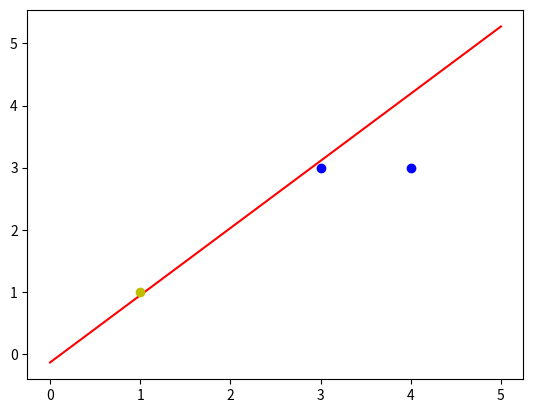

Source code (Python):
import numpy as np
import matplotlib.pyplot as plt
# 输入数据
X = np.array([[1, 3, 3],
              [1, 4, 3],
              [1, 1, 1]])
# 存为标签（一一对应数据，（3，3）（4，3）是1 （1，1）是-1）
Y = np.array([1, 1, -1])
# 随机权值，三行一列，取值范围（-1，1）
W = (np.random.random(3) - 0.5) * 2
print('W=', W)
# 设置学习率
lr = 0.10
# 设置迭代次数
n = 0
# 设置输出值
O = 0
def update():
    global X, Y, W, lr, n
    n += 1
    O = np.sign(np.dot(X, W.T))
    W_C = lr * ((Y - O.T).dot(X)) / X.shape[0]    # 平均权值
    W = W_C + W           # 修改权值

for _ in range(100):
    update()      # 更新权值
    print(W)
    print(n)
    O = np.sign(np.dot(X, W.T))    # 计算神经网络输出
    if (O == Y.T).all():          # 如果实际输出等于期望输出，模型收敛
        print("finished")
        print("epoch:", n)
        break

# 正样本（标签为1）
X1 = [3, 4]
Y1 = [3, 3]

# 负样本（标签为0）
X2 = [1]
Y2 = [1]

# 计算斜率
k = -W[1] / W[2]
# 计算截距
d = -W[0] / W[2]
print('k=', k)
print('d=', d)

# 作图
xdata = np.linspace(0, 5)
plt.figure()
plt.plot(xdata, xdata * k + d, 'r')
plt.plot(X1, Y1, 'bo')
plt.plot(X2, Y2, 'yo')
plt.show()
